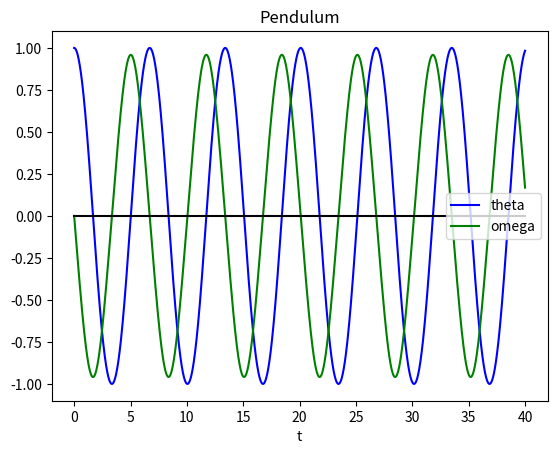
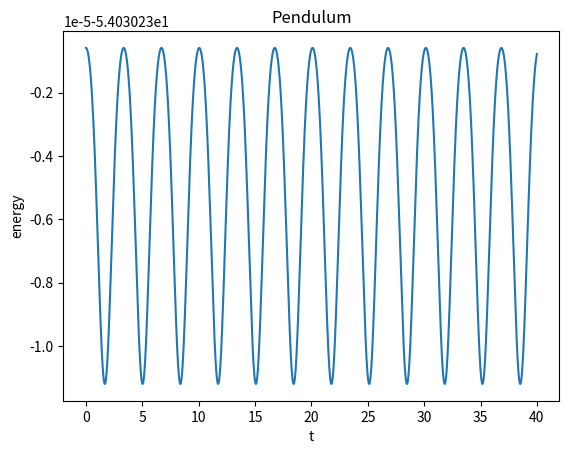

Write the Python code that produced these figures, in order.
#!/usr/bin/env python3
# -*- coding: utf-8 -*-
"""
Created on Sun May 22 16:09:37 2022

[redacted]
"""

import numpy as np
import matplotlib.pyplot as plt

#dd_theta + g/l sin(theta) = 0

g = 10
l = 10
m = 1
dt = 1E-3
theta0 = 1
omega0 = 0
t = np.arange(0, 40, dt)
theta = np.zeros_like(t)
omega = np.zeros_like(t)
energy = np.zeros_like(t)
theta[0] = theta0
omega[0] = omega0

#Velocity Verlet
ddtheta = -g/l * np.sin(theta[0]) #second derivative of theta
for i in range(t.shape[0]-1):
    theta[i+1] = theta[i] + dt * omega[i] + 0.5 * dt**2 *ddtheta
    omega_halfstep = omega[i] + 0.5 * dt * ddtheta #temporary variable
    ddtheta = -g/l * np.sin(theta[i+1]) #next timestep
    omega[i+1] = omega_halfstep + 0.5 *dt * ddtheta

energy = 0.5 * m * np.square(omega) * l**2 - (m*g*l*np.cos(theta))
print("Energy change = ", energy[-1] - energy[0])
#local energy conservation is on the order of dt^2
#global energy conservation is linear with dt
#When dt = 1E-4, dE = 0.24 (at time 100)
#When dt = 1E-3, dE = 3.37
#When dt = 1E-2, dE = 41.94

plt.figure(1)
plt.plot(t, theta, 'b', label = 'theta')
plt.plot(t, omega, 'g', label = 'omega')
plt.plot([0, np.max(t)],[0,0],'k')
plt.legend()
plt.xlabel('t')
plt.title('Pendulum')
plt.show()

plt.figure(2)
plt.plot(t, energy)
plt.xlabel('t')
plt.ylabel('energy')
plt.title('Pendulum')
plt.show()
